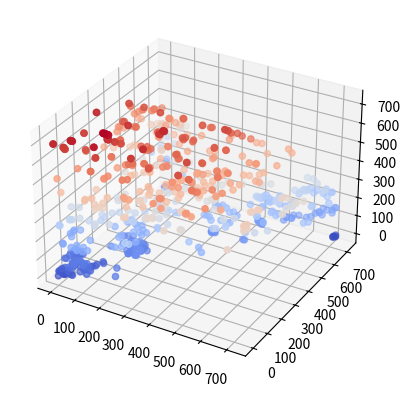

The script that saved this image:
# -*- coding: utf-8 -*-
"""
Created on Tue Jul 14 18:30:36 2020

[redacted]
"""
import statistics as stat
import scipy.stats as sci
import numpy as np
import matplotlib.pyplot as plt
from matplotlib import cm
import math
import scipy
import itertools as itr
from mpl_toolkits.mplot3d import Axes3D

# Python function to print permutations of a given list 
def permutations(A): 
  
    # If lst is empty then there are no permutations 
    if len(A) == 0: 
        return [] 
  
    # If there is only one element in lst then, only 
    # one permuatation is possible 
    if len(A) == 1: 
        return [A] 
  
    # Find the permutations for lst if there are 
    # more than 1 characters 
  
    l = [] # empty list that will store current permutation 
  
    # Iterate the input(lst) and calculate the permutation 
    for i in range(len(A)): 
       m = A[i] 
  
       # Extract lst[i] or m from the list.  remLst is 
       # remaining list 
       remLst = A[:i] + A[i+1:] 
  
       # Generating all permutations where m is first 
       # element 
       for p in permutations(remLst): 
           l.append([m] + p) 
    return l

def circle_product (xi, c, A):
    l=permutations(A)
    #output=np.empty(len(A))
    output=[0,0,0,0,0,0]
    c=int(c)
    xi=int(xi)
    C=l[c]
    Xi=l[xi]
    for i in range(len(A)):
        output[i]=C[Xi[i]-1]
    
    return output

def labeler (A, Xi):
    l=permutations(A)
    for i in range(math.factorial(len(A))):
        if l[i]==Xi:
            return i
        
def rhs (xi, c, A):
    n=len(A)
    n=int(n)
    nfac=math.factorial(n)
    T1=(xi)/(nfac-1)
    T2=(c+1)/(nfac+1)
    pi_ov_2=(math.pi)/2
    F=math.sin(pi_ov_2*(T1-T2))*(nfac-1)
    val=int(F)
    
    return val

def td_lambic_function (yi, xi, c, A):
    r=rhs(xi, c, A)
    fs=circle_product(yi, r, A)
    fv=labeler(A, fs)
    
    return fv

def lambic_td_strings_generator (cx, cy, A):
    N=720
    stringx=np.empty(N)
    stringy=np.empty(N)
    for i in range(N-1):
        stringx[i+1]=td_lambic_function(i, i, cx, A)
        stringy[i+1]=td_lambic_function(i, i, cy, A)
        
    return stringx, stringy
        
A=[1,2,3,4,5,6]

fig = plt.figure()
ax = plt.axes(projection='3d')

(xs,ys)=lambic_td_strings_generator(6, 8, A)

n=range(720)

ax.scatter3D(xs, ys, n, c=n, cmap=cm.coolwarm)

